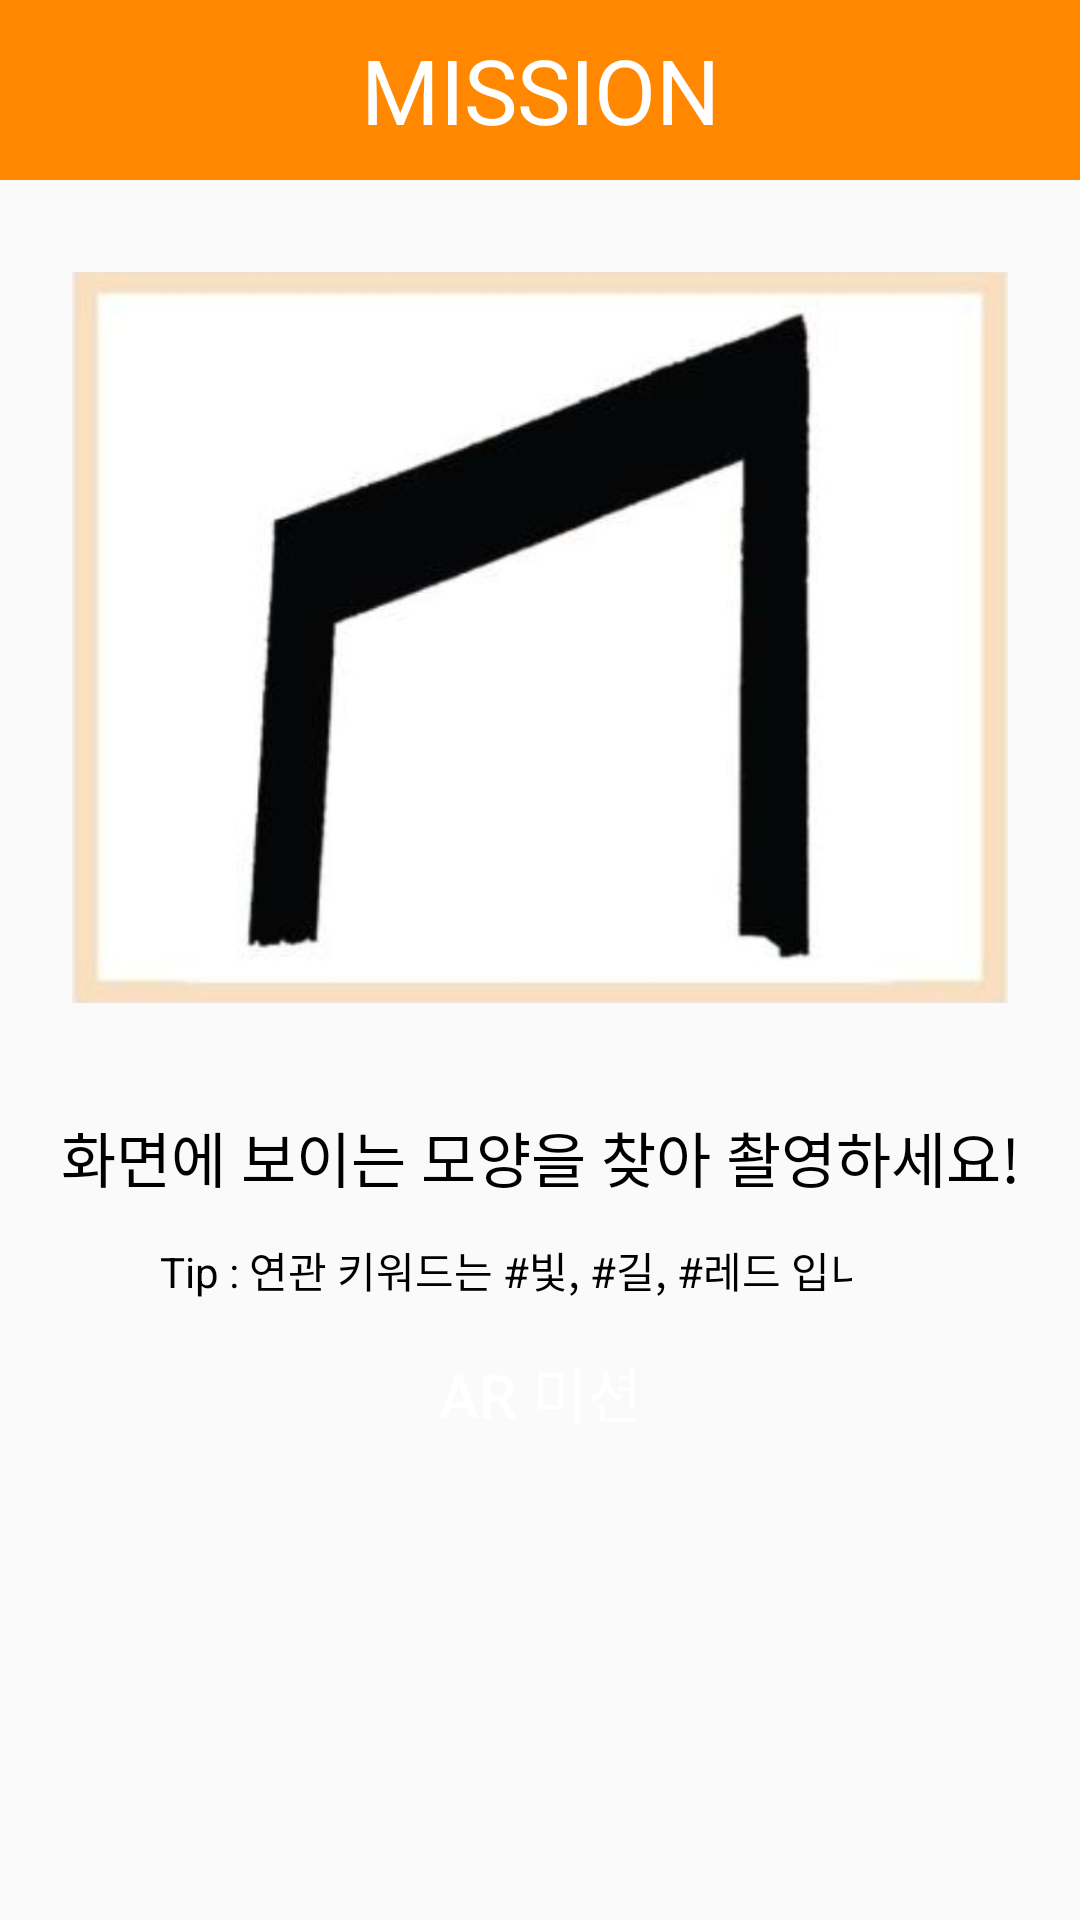

The Android layout XML behind this screen, and the referenced resources:
<!-- AndroidManifest.xml: application theme AppTheme -->
<!-- res/layout/activity_ar.xml -->
<?xml version="1.0" encoding="utf-8"?>
<LinearLayout xmlns:android="http://schemas.android.com/apk/res/android"
    xmlns:app="http://schemas.android.com/apk/res-auto"
    xmlns:tools="http://schemas.android.com/tools"
    android:layout_width="match_parent"
    android:layout_height="match_parent"
    tools:context=".shot"
    android:orientation="vertical">


    <TextView
        android:id="@+id/textView1"
        android:layout_width="fill_parent"
        android:layout_height="60dp"
        android:textSize="30dp"
        android:textColor="#ffffff"
        android:background="#ff8800"
        android:text="MISSION"
        android:gravity="center"
        />

    <ImageView
        android:id="@+id/imageView1"
        android:layout_width="312dp"
        android:layout_height="179dp"
        android:layout_gravity="center"
        android:layout_weight="1"
        app:srcCompat="@drawable/ar" />

    <TextView
        android:id="@+id/textView2"
        android:layout_width="match_parent"
        android:layout_height="wrap_content"
        android:layout_weight="0.1"
        android:textColor="#000000"
        android:text="화면에 보이는 모양을 찾아 촬영하세요!"
        android:gravity="center"
        android:textSize="20dp"/>


    <FrameLayout
        android:layout_width="fill_parent"
        android:layout_height="wrap_content"
        android:layout_weight="0.1">

        <TextView
            android:id="@+id/textView3"
            android:layout_width="match_parent"
            android:layout_height="wrap_content"
            android:layout_weight="0.1"
            android:text="Tip : 연관 키워드는 #빛, #길, #레드 입니다."
            android:textColor="#000000"
            android:layout_gravity="center"
            android:gravity="center"/>

        <ImageButton
            android:id="@+id/imageButton1"
            android:layout_width="76dp"
            android:layout_height="match_parent"
            android:layout_gravity="right"
            android:layout_weight="0.1"
            android:background="#fafafa"
            app:srcCompat="@drawable/hint"/>

    </FrameLayout>




    <Button
        android:id="@+id/button1"
        android:background="@drawable/botton"
        android:layout_width="match_parent"
        android:layout_height="wrap_content"
        android:text="AR 미션"
        android:textSize="20dp"
        android:textColor="#FFFFFF"/>

    <Space
        android:layout_width="match_parent"
        android:layout_height="wrap_content"
        android:layout_weight="1.2"/>

</LinearLayout>
<!-- resources referenced by this layout -->
<resources>
  <!-- drawable ar: jpg bitmap (drawable, 26496 bytes) -->
  <style name="AppTheme" parent="Theme.AppCompat.Light.DarkActionBar">
          
          <item name="colorPrimary">@color/colorPrimary</item>
          <item name="colorPrimaryDark">@color/colorPrimaryDark</item>
          <item name="colorAccent">@color/colorAccent</item>
      </style>
  <!-- not gathered from this repository: default colours our renderer supplied (Android Studio template values) -->
  <color name="colorPrimary">#FF6200EE</color>
  <color name="colorPrimaryDark">#FF3700B3</color>
  <color name="colorAccent">#FF03DAC5</color>
</resources>
